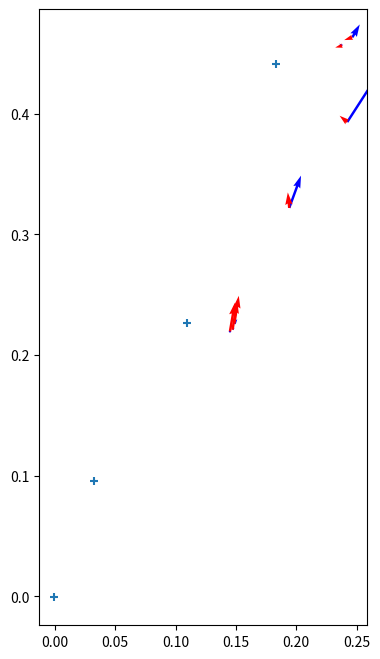

The matplotlib source for this figure:
from matplotlib import pyplot as plt
import numpy as np

waypoints = np.array([
    [-0.000747,-0.00075],
    [0.032325,0.095675],
    [0.109664,0.226586],
    [0.183259,0.441623]
])

x, y = waypoints.T
fig = plt.figure(figsize=(8, 8))
plt.gca().set_aspect('equal', adjustable='box')
plt.scatter(x, y, marker='+')
plt.pause(0.05)

real_set = np.array([
    [0.145072, 0.219581, -0.00018, -0.00025636, 0.038187, 0.222042],
    [0.147224, 0.22102, 0.002858, 0.00268438, 0.036035, 0.220603],
    [0.148674, 0.22601, 0.003997, 0.00618526, 0.034585, 0.215613],
    [0.194201, 0.321966, 0.015964, 0.04370902, -0.010942, 0.119657],
    [0.242273, 0.393112, 0.048723, 0.0754596, -0.059014, 0.048511],
    [0.238168, 0.456439, -0.004105, 0.00267884, -0.054909, -0.014816],
    [0.246529, 0.463364, 0.010023, 0.01743001, -0.06327, -0.021741]
])

x, y, hx, hy, rx, ry = real_set.T
plt.quiver(x, y, hx, hy, color='b')
plt.quiver(x, y, rx, ry, color='r')
plt.pause(0.05)

input("Press Enter to continue...")
